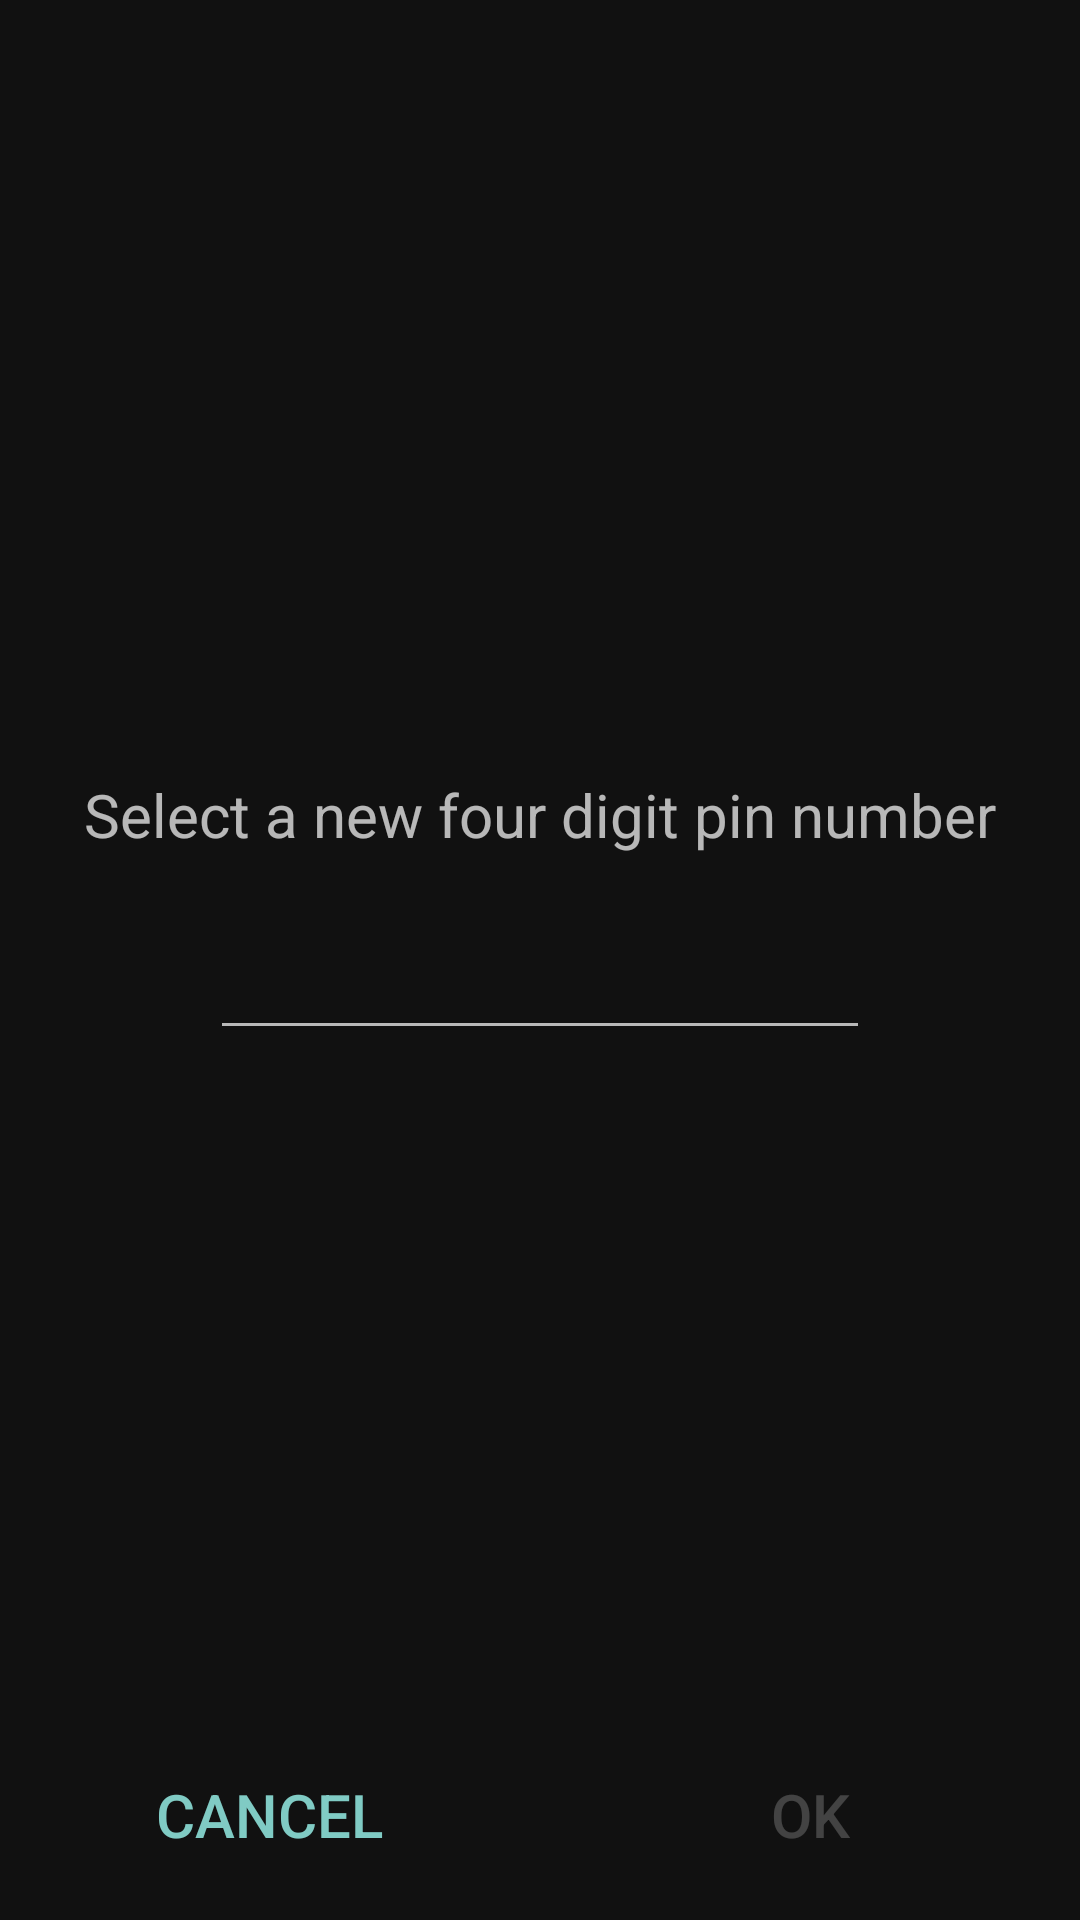

This screen was rendered from an Android layout file. Write that file and the resources it references.
<!-- AndroidManifest.xml: application theme AppTheme -->
<!-- res/layout/activity_select_pin.xml -->
<RelativeLayout xmlns:android="http://schemas.android.com/apk/res/android"
    xmlns:tools="http://schemas.android.com/tools" android:layout_width="match_parent"
    android:layout_height="match_parent" android:paddingLeft="@dimen/activity_horizontal_margin"
    android:paddingRight="@dimen/activity_horizontal_margin"
    android:paddingTop="@dimen/activity_vertical_margin"
    android:background="#111"
    tools:context="co.mide.kanjiunlock.SelectPin">

    <TextView
        android:id="@+id/instructions"
        android:gravity="center"
        android:text="@string/pin_begin_instruction"
        android:textSize="20sp"
        android:layout_margin="5dp"
        android:layout_above="@+id/pinEditText"
        android:layout_width="fill_parent"
        android:layout_height="wrap_content" />
    <EditText
        android:id="@+id/pinEditText"
        android:layout_centerInParent="true"
        android:layout_width="220dp"
        android:layout_height="60dp"
        android:gravity="center"
        android:textSize="35sp"
        android:maxLength="4"
        android:inputType="numberPassword"/>
    <LinearLayout
        style="?android:attr/buttonBarStyle"
        android:layout_width="fill_parent"
        android:layout_alignParentBottom="true"
        android:layout_height="wrap_content">
        <Button
            style="?android:attr/buttonBarButtonStyle"
            android:layout_weight="1"
            android:text="@string/cancel_button"
            android:onClick="cancelButtonPressed"
            android:id="@+id/cancelButton"
            android:layout_width="10dp"
            android:textSize="20sp"
            android:layout_height="70dp" />
        <Button
            style="?android:attr/buttonBarButtonStyle"
            android:text="@string/ok_button"
            android:onClick="okButtonPressed"
            android:enabled="false"
            android:layout_weight="1"
            android:id="@+id/okButton"
            android:layout_width="10dp"
            android:textSize="20sp"
            android:layout_height="70dp" />
    </LinearLayout>
</RelativeLayout>
<!-- resources referenced by this layout -->
<resources>
  <string name="cancel_button">Cancel</string>
  <string name="ok_button">OK</string>
  <string name="pin_begin_instruction">Select a new four digit pin number</string>
  <style name="AppTheme" parent="Theme.AppCompat">
          
      </style>
</resources>
